4-way image classification set "images" from GitHub (rajan212000/Sign-Language-Detector); label vocabulary: hello, i love you, thank you, yes.

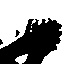
Label: thank you

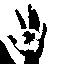
Label: hello

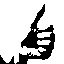
Label: yes

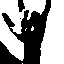
Label: i love you

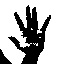
Label: hello

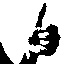
Label: yes
